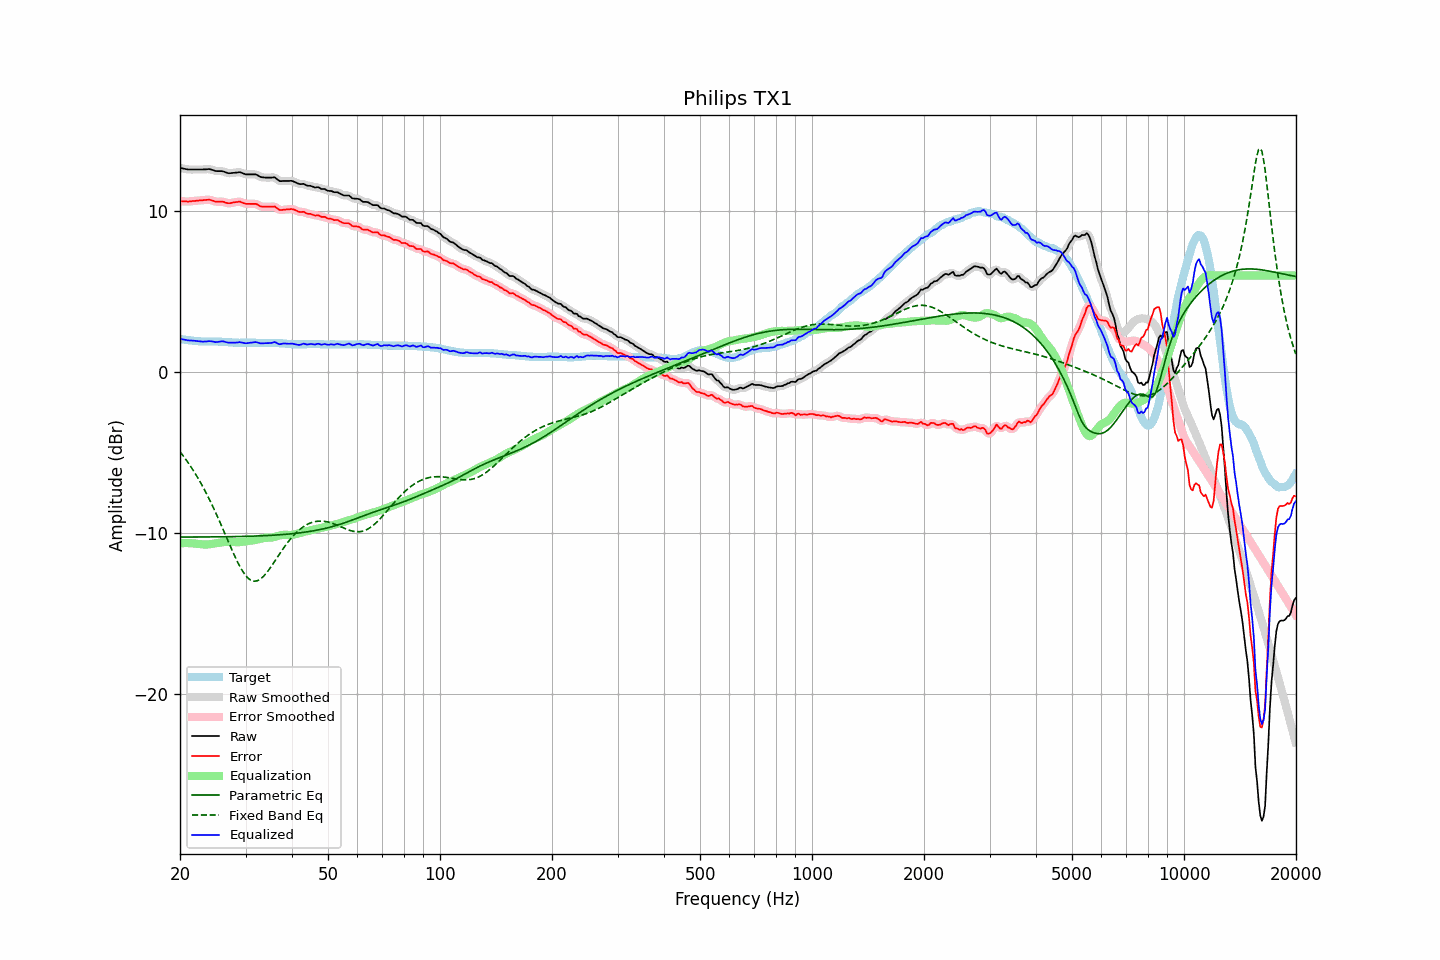

The data file committed next to this chart (first rows):
frequency, raw, error, smoothed, error_smoothed, equalization, parametric_eq, fixed_band_eq, equalized_raw, equalized_smoothed, target
20.00, 12.68, 10.62, 12.68, 10.62, -10.61, -10.23, -4.93, 2.07, 2.07, 2.06
20.20, 12.66, 10.61, 12.66, 10.61, -10.61, -10.23, -5.06, 2.05, 2.05, 2.05
20.40, 12.64, 10.61, 12.64, 10.61, -10.61, -10.23, -5.19, 2.04, 2.03, 2.03
20.61, 12.62, 10.60, 12.62, 10.60, -10.60, -10.23, -5.33, 2.02, 2.02, 2.02
20.81, 12.60, 10.60, 12.60, 10.60, -10.60, -10.23, -5.46, 2.00, 2.00, 2.00
21.02, 12.58, 10.59, 12.59, 10.59, -10.60, -10.23, -5.61, 1.98, 1.98, 1.99
21.23, 12.58, 10.60, 12.58, 10.60, -10.61, -10.23, -5.75, 1.97, 1.97, 1.98
21.44, 12.58, 10.61, 12.58, 10.61, -10.61, -10.23, -5.90, 1.97, 1.97, 1.97
21.66, 12.58, 10.63, 12.58, 10.62, -10.62, -10.23, -6.05, 1.96, 1.96, 1.95
21.87, 12.58, 10.63, 12.58, 10.63, -10.63, -10.23, -6.21, 1.95, 1.95, 1.95
22.09, 12.58, 10.64, 12.58, 10.64, -10.64, -10.23, -6.37, 1.94, 1.94, 1.94
22.31, 12.58, 10.65, 12.58, 10.65, -10.65, -10.23, -6.54, 1.93, 1.93, 1.93
22.54, 12.58, 10.66, 12.58, 10.66, -10.66, -10.23, -6.71, 1.92, 1.92, 1.92
22.76, 12.58, 10.67, 12.58, 10.67, -10.67, -10.23, -6.89, 1.91, 1.91, 1.91
22.99, 12.58, 10.67, 12.58, 10.68, -10.68, -10.23, -7.07, 1.90, 1.90, 1.91
23.22, 12.59, 10.69, 12.59, 10.68, -10.69, -10.22, -7.25, 1.90, 1.90, 1.90
23.45, 12.59, 10.69, 12.60, 10.69, -10.69, -10.22, -7.44, 1.90, 1.90, 1.90
23.69, 12.60, 10.70, 12.60, 10.70, -10.69, -10.22, -7.64, 1.91, 1.91, 1.90
23.92, 12.61, 10.71, 12.60, 10.70, -10.68, -10.22, -7.83, 1.93, 1.92, 1.90
24.16, 12.59, 10.69, 12.59, 10.69, -10.67, -10.22, -8.04, 1.92, 1.92, 1.90
24.40, 12.56, 10.66, 12.56, 10.66, -10.65, -10.22, -8.24, 1.91, 1.91, 1.90
24.65, 12.53, 10.63, 12.53, 10.62, -10.64, -10.22, -8.46, 1.89, 1.89, 1.90
24.89, 12.49, 10.59, 12.50, 10.60, -10.62, -10.22, -8.67, 1.87, 1.88, 1.90
25.14, 12.48, 10.58, 12.48, 10.58, -10.61, -10.22, -8.89, 1.87, 1.88, 1.90
25.39, 12.48, 10.58, 12.48, 10.58, -10.59, -10.22, -9.11, 1.89, 1.89, 1.90
25.65, 12.48, 10.59, 12.48, 10.59, -10.57, -10.22, -9.34, 1.91, 1.91, 1.89
25.91, 12.48, 10.59, 12.48, 10.59, -10.56, -10.21, -9.57, 1.92, 1.92, 1.89
26.16, 12.46, 10.58, 12.45, 10.57, -10.54, -10.21, -9.80, 1.92, 1.91, 1.88
26.43, 12.42, 10.54, 12.42, 10.54, -10.53, -10.21, -10.03, 1.89, 1.89, 1.88
26.69, 12.38, 10.51, 12.38, 10.51, -10.53, -10.21, -10.26, 1.86, 1.86, 1.87
26.96, 12.35, 10.49, 12.36, 10.49, -10.52, -10.21, -10.50, 1.83, 1.84, 1.86
27.23, 12.35, 10.49, 12.35, 10.49, -10.52, -10.21, -10.73, 1.83, 1.83, 1.86
27.50, 12.36, 10.51, 12.36, 10.51, -10.52, -10.21, -10.96, 1.84, 1.83, 1.85
27.77, 12.37, 10.53, 12.37, 10.53, -10.53, -10.20, -11.18, 1.84, 1.84, 1.84
28.05, 12.38, 10.55, 12.38, 10.54, -10.54, -10.20, -11.40, 1.84, 1.84, 1.83
28.33, 12.39, 10.56, 12.39, 10.57, -10.55, -10.20, -11.61, 1.84, 1.84, 1.83
28.62, 12.40, 10.57, 12.41, 10.58, -10.55, -10.20, -11.82, 1.85, 1.85, 1.83
28.90, 12.42, 10.60, 12.41, 10.58, -10.55, -10.20, -12.01, 1.87, 1.86, 1.82
29.19, 12.39, 10.56, 12.39, 10.56, -10.54, -10.19, -12.19, 1.85, 1.85, 1.83
29.48, 12.35, 10.52, 12.35, 10.52, -10.52, -10.19, -12.35, 1.83, 1.83, 1.83
29.78, 12.31, 10.48, 12.31, 10.48, -10.50, -10.19, -12.51, 1.81, 1.81, 1.83
30.08, 12.28, 10.45, 12.29, 10.46, -10.49, -10.19, -12.63, 1.79, 1.80, 1.83
30.38, 12.28, 10.45, 12.28, 10.45, -10.47, -10.18, -12.75, 1.81, 1.81, 1.83
30.68, 12.28, 10.45, 12.28, 10.45, -10.46, -10.18, -12.83, 1.82, 1.82, 1.83
30.99, 12.28, 10.45, 12.28, 10.45, -10.45, -10.18, -12.90, 1.83, 1.83, 1.83
31.30, 12.28, 10.45, 12.28, 10.45, -10.44, -10.17, -12.94, 1.84, 1.84, 1.83
31.61, 12.28, 10.45, 12.28, 10.45, -10.43, -10.17, -12.97, 1.85, 1.86, 1.83
31.93, 12.28, 10.45, 12.27, 10.44, -10.41, -10.17, -12.96, 1.87, 1.86, 1.83
32.24, 12.24, 10.42, 12.23, 10.41, -10.39, -10.16, -12.94, 1.85, 1.85, 1.82
32.57, 12.18, 10.36, 12.18, 10.36, -10.36, -10.16, -12.90, 1.82, 1.82, 1.82
32.89, 12.12, 10.30, 12.13, 10.31, -10.33, -10.16, -12.84, 1.79, 1.80, 1.82
33.22, 12.10, 10.28, 12.10, 10.28, -10.31, -10.15, -12.75, 1.79, 1.79, 1.82
33.55, 12.09, 10.27, 12.09, 10.27, -10.29, -10.15, -12.66, 1.80, 1.80, 1.82
33.89, 12.08, 10.27, 12.08, 10.27, -10.28, -10.14, -12.55, 1.80, 1.80, 1.81
34.23, 12.08, 10.27, 12.08, 10.27, -10.27, -10.14, -12.43, 1.81, 1.81, 1.81
34.57, 12.08, 10.27, 12.08, 10.27, -10.27, -10.13, -12.30, 1.81, 1.80, 1.81
34.92, 12.08, 10.27, 12.08, 10.27, -10.27, -10.13, -12.16, 1.81, 1.81, 1.81
35.27, 12.08, 10.27, 12.09, 10.28, -10.26, -10.12, -12.02, 1.82, 1.83, 1.81
35.62, 12.09, 10.28, 12.09, 10.28, -10.24, -10.11, -11.87, 1.85, 1.85, 1.81
35.97, 12.09, 10.29, 12.07, 10.26, -10.21, -10.11, -11.72, 1.88, 1.85, 1.80
... 635 more rows
